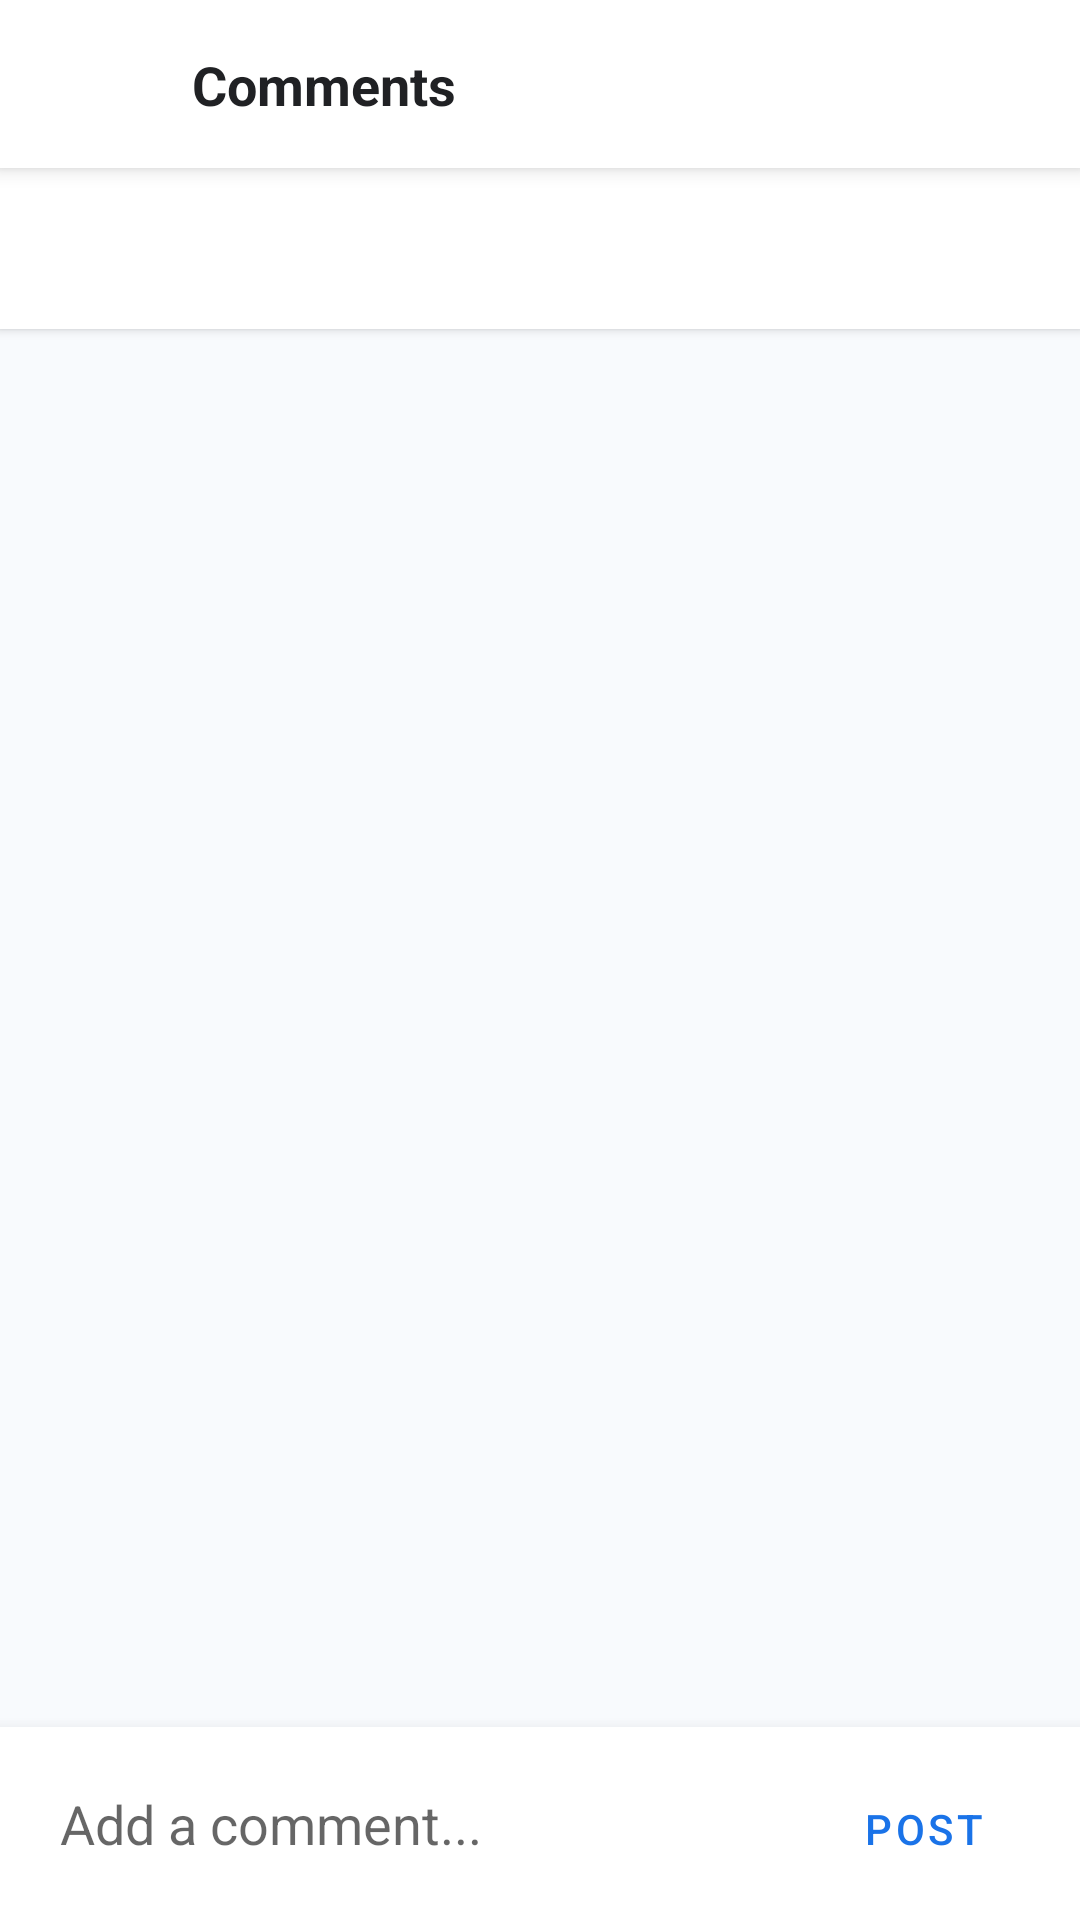

This screen was rendered from an Android layout file. Write that file and the resources it references.
<!-- AndroidManifest.xml: application theme Theme.StoryHive -->
<!-- res/layout/fragment_comments.xml -->
<?xml version="1.0" encoding="utf-8"?>
<androidx.constraintlayout.widget.ConstraintLayout
    xmlns:android="http://schemas.android.com/apk/res/android"
    xmlns:app="http://schemas.android.com/apk/res-auto"
    xmlns:tools="http://schemas.android.com/tools"
    android:layout_width="match_parent"
    android:layout_height="match_parent"
    android:background="@color/background">

    
    <androidx.appcompat.widget.Toolbar
        android:id="@+id/commentsToolbar"
        android:layout_width="match_parent"
        android:layout_height="?attr/actionBarSize"
        android:background="@color/surface"
        android:elevation="4dp"
        app:layout_constraintTop_toTopOf="parent"
        app:layout_constraintStart_toStartOf="parent"
        app:layout_constraintEnd_toEndOf="parent">

        <androidx.constraintlayout.widget.ConstraintLayout
            android:layout_width="match_parent"
            android:layout_height="match_parent">

            <ImageButton
                android:id="@+id/backButton"
                android:layout_width="48dp"
                android:layout_height="48dp"
                android:background="?attr/selectableItemBackgroundBorderless"
                android:contentDescription="Back"
                android:src="@drawable/ic_close"
                app:tint="@color/text_primary"
                app:layout_constraintTop_toTopOf="parent"
                app:layout_constraintBottom_toBottomOf="parent"
                app:layout_constraintStart_toStartOf="parent" />

            <TextView
                android:id="@+id/titleTextView"
                android:layout_width="wrap_content"
                android:layout_height="wrap_content"
                android:text="Comments"
                android:textSize="18sp"
                android:textStyle="bold"
                android:textColor="@color/text_primary"
                app:layout_constraintTop_toTopOf="parent"
                app:layout_constraintBottom_toBottomOf="parent"
                app:layout_constraintStart_toEndOf="@id/backButton"
                app:layout_constraintEnd_toEndOf="parent"
                app:layout_constraintHorizontal_bias="0.0" />

        </androidx.constraintlayout.widget.ConstraintLayout>

    </androidx.appcompat.widget.Toolbar>

    
    <TextView
        android:id="@+id/postTitleText"
        android:layout_width="0dp"
        android:layout_height="wrap_content"
        android:padding="16dp"
        android:textSize="16sp"
        android:textStyle="bold"
        android:textColor="@color/text_primary"
        android:background="@color/surface"
        android:elevation="2dp"
        app:layout_constraintTop_toBottomOf="@id/commentsToolbar"
        app:layout_constraintStart_toStartOf="parent"
        app:layout_constraintEnd_toEndOf="parent"
        tools:text="Post Title" />

    
    <androidx.recyclerview.widget.RecyclerView
        android:id="@+id/commentsRecyclerView"
        android:layout_width="0dp"
        android:layout_height="0dp"
        android:padding="8dp"
        android:clipToPadding="false"
        app:layout_constraintTop_toBottomOf="@id/postTitleText"
        app:layout_constraintBottom_toTopOf="@id/commentInputContainer"
        app:layout_constraintStart_toStartOf="parent"
        app:layout_constraintEnd_toEndOf="parent"
        tools:listitem="@layout/item_comment" />

    
    <TextView
        android:id="@+id/emptyStateText"
        android:layout_width="wrap_content"
        android:layout_height="wrap_content"
        android:text="No comments yet. Be the first to comment!"
        android:textSize="16sp"
        android:textColor="@color/text_secondary"
        android:visibility="gone"
        app:layout_constraintTop_toBottomOf="@id/postTitleText"
        app:layout_constraintBottom_toTopOf="@id/commentInputContainer"
        app:layout_constraintStart_toStartOf="parent"
        app:layout_constraintEnd_toEndOf="parent" />

    
    <LinearLayout
        android:id="@+id/commentInputContainer"
        android:layout_width="0dp"
        android:layout_height="wrap_content"
        android:orientation="horizontal"
        android:padding="8dp"
        android:background="@color/surface"
        android:elevation="8dp"
        app:layout_constraintBottom_toBottomOf="parent"
        app:layout_constraintStart_toStartOf="parent"
        app:layout_constraintEnd_toEndOf="parent">

        <EditText
            android:id="@+id/commentEditText"
            android:layout_width="0dp"
            android:layout_height="wrap_content"
            android:layout_weight="1"
            android:hint="Add a comment..."
            android:padding="12dp"
            android:background="@android:color/transparent"
            android:maxLines="4"
            android:inputType="textMultiLine" />

        <com.google.android.material.button.MaterialButton
            android:id="@+id/addCommentButton"
            android:layout_width="wrap_content"
            android:layout_height="wrap_content"
            android:text="Post"
            style="@style/Widget.MaterialComponents.Button.TextButton"
            android:textColor="@color/primary" />

    </LinearLayout>

    
    <ProgressBar
        android:id="@+id/progressBar"
        android:layout_width="wrap_content"
        android:layout_height="wrap_content"
        android:visibility="gone"
        app:layout_constraintTop_toTopOf="@id/commentsRecyclerView"
        app:layout_constraintBottom_toBottomOf="@id/commentsRecyclerView"
        app:layout_constraintStart_toStartOf="parent"
        app:layout_constraintEnd_toEndOf="parent" />

</androidx.constraintlayout.widget.ConstraintLayout>
<!-- res/layout/item_comment.xml (included above) -->
<?xml version="1.0" encoding="utf-8"?>
<com.google.android.material.card.MaterialCardView
    xmlns:android="http://schemas.android.com/apk/res/android"
    xmlns:app="http://schemas.android.com/apk/res-auto"
    xmlns:tools="http://schemas.android.com/tools"
    android:layout_width="match_parent"
    android:layout_height="wrap_content"
    android:layout_marginVertical="4dp"
    android:layout_marginHorizontal="8dp"
    app:cardCornerRadius="8dp"
    app:cardElevation="2dp"
    app:contentPadding="12dp">

    <androidx.constraintlayout.widget.ConstraintLayout
        android:layout_width="match_parent"
        android:layout_height="wrap_content">

        
        <LinearLayout
            android:id="@+id/commentHeader"
            android:layout_width="0dp"
            android:layout_height="wrap_content"
            android:orientation="horizontal"
            app:layout_constraintTop_toTopOf="parent"
            app:layout_constraintStart_toStartOf="parent"
            app:layout_constraintEnd_toStartOf="@id/deleteButton">

            <TextView
                android:id="@+id/userNameText"
                android:layout_width="wrap_content"
                android:layout_height="wrap_content"
                android:textStyle="bold"
                android:textColor="@color/text_primary"
                android:textSize="14sp"
                tools:text="User Name" />

            <TextView
                android:layout_width="wrap_content"
                android:layout_height="wrap_content"
                android:text=" • "
                android:textColor="@color/text_secondary"
                android:textSize="14sp" />

            <TextView
                android:id="@+id/commentTimestamp"
                android:layout_width="wrap_content"
                android:layout_height="wrap_content"
                android:textColor="@color/text_secondary"
                android:textSize="12sp"
                tools:text="2 hours ago" />

        </LinearLayout>

        
        <ImageButton
            android:id="@+id/deleteButton"
            android:layout_width="24dp"
            android:layout_height="24dp"
            android:background="?attr/selectableItemBackgroundBorderless"
            android:src="@drawable/ic_delete"
            android:contentDescription="Delete comment"
            android:visibility="gone"
            app:tint="@color/error"
            app:layout_constraintTop_toTopOf="parent"
            app:layout_constraintEnd_toEndOf="parent"
            tools:visibility="visible" />

        
        <TextView
            android:id="@+id/commentText"
            android:layout_width="0dp"
            android:layout_height="wrap_content"
            android:layout_marginTop="8dp"
            android:textColor="@color/text_primary"
            android:textSize="16sp"
            app:layout_constraintTop_toBottomOf="@id/commentHeader"
            app:layout_constraintStart_toStartOf="parent"
            app:layout_constraintEnd_toEndOf="parent"
            tools:text="This is a sample comment that spans multiple lines to demonstrate how the layout adjusts to different text lengths." />

    </androidx.constraintlayout.widget.ConstraintLayout>

</com.google.android.material.card.MaterialCardView>
<!-- resources referenced by this layout -->
<resources>
  <color name="background">#F8FAFD</color>
  <color name="error">#D32F2F</color>
  <color name="primary">#1A73E8</color>
  <color name="surface">#FFFFFF</color>
  <color name="text_primary">#202124</color>
  <color name="text_secondary">#5F6368</color>
  <!-- drawable ic_delete (drawable) -->
  <?xml version="1.0" encoding="utf-8"?>
  <vector xmlns:android="http://schemas.android.com/apk/res/android"
      android:width="24dp"
      android:height="24dp"
      android:viewportWidth="24"
      android:viewportHeight="24">
  
      <path
          android:fillColor="@color/error"
          android:pathData="M6,19c0,1.1 0.9,2 2,2h8c1.1,0 2,-0.9 2,-2V7H6v12zM19,4h-3.5l-1,-1h-5l-1,1H5v2h14V4z" />
  </vector>
  <style name="Theme.StoryHive" parent="Theme.MaterialComponents.Light.NoActionBar">
          <item name="colorPrimary">@color/primary</item>
          <item name="colorPrimaryVariant">@color/primary_dark</item>
          <item name="colorOnPrimary">@color/text_on_primary</item>
          <item name="android:windowBackground">@color/background</item>
          <item name="colorSurface">@color/surface</item>
          <item name="android:textColorPrimary">@color/text_primary</item>
          <item name="android:textColorSecondary">@color/text_secondary</item>
          <item name="android:statusBarColor">@color/primary_dark</item>
      </style>
  <color name="primary_dark">#0F5BB7</color>
  <color name="text_on_primary">#FFFFFF</color>
</resources>
